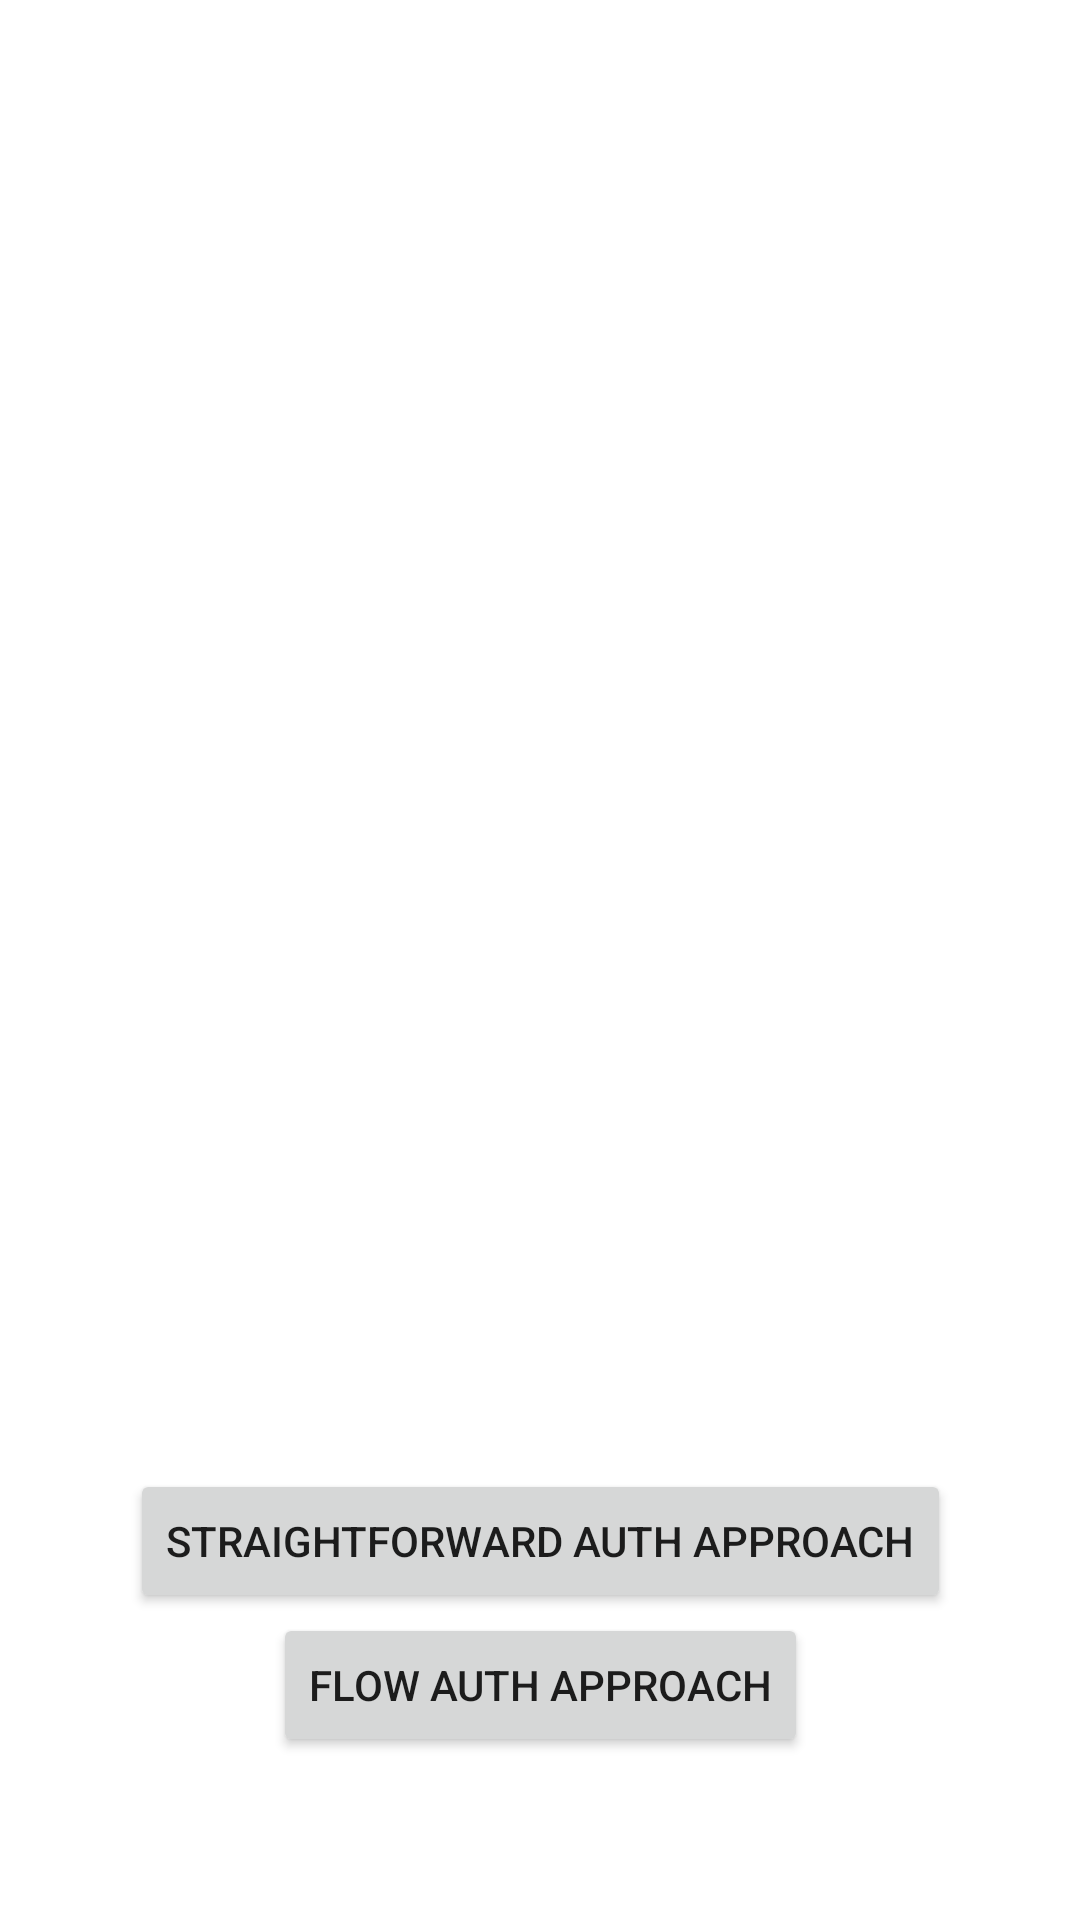

Write the Android layout XML for this screen, with the resource values it uses.
<!-- AndroidManifest.xml: application theme Theme.ConditinalNavigationSampleProject -->
<!-- res/layout/fragment_routing.xml -->
<?xml version="1.0" encoding="utf-8"?>
<androidx.constraintlayout.widget.ConstraintLayout xmlns:android="http://schemas.android.com/apk/res/android"
    xmlns:app="http://schemas.android.com/apk/res-auto"
    android:layout_width="match_parent"
    android:layout_height="match_parent">

    <Button
        android:id="@+id/button_straightforward"
        android:layout_width="wrap_content"
        android:layout_height="wrap_content"
        android:text="Straightforward auth approach"
        app:layout_constraintBottom_toTopOf="@+id/button_flow"
        app:layout_constraintLeft_toLeftOf="parent"
        app:layout_constraintRight_toRightOf="parent"
        app:layout_constraintTop_toTopOf="parent"
        app:layout_constraintVertical_bias="0.9"
        app:layout_constraintVertical_chainStyle="packed" />

    <Button
        android:id="@+id/button_flow"
        android:layout_width="wrap_content"
        android:layout_height="wrap_content"
        android:text="Flow auth approach"
        app:layout_constraintBottom_toBottomOf="parent"
        app:layout_constraintLeft_toLeftOf="parent"
        app:layout_constraintRight_toRightOf="parent"
        app:layout_constraintTop_toBottomOf="@+id/button_straightforward" />

</androidx.constraintlayout.widget.ConstraintLayout>
<!-- resources referenced by this layout -->
<resources>
  <style name="Theme.ConditinalNavigationSampleProject" parent="Theme.MaterialComponents.DayNight.DarkActionBar">
          
          <item name="colorPrimary">@color/purple_500</item>
          <item name="colorPrimaryVariant">@color/purple_700</item>
          <item name="colorOnPrimary">@color/white</item>
          
          <item name="colorSecondary">@color/teal_200</item>
          <item name="colorSecondaryVariant">@color/teal_700</item>
          <item name="colorOnSecondary">@color/black</item>
          
          <item name="android:statusBarColor" tools:targetApi="l">?attr/colorPrimaryVariant</item>
          
      </style>
  <!-- not gathered from this repository: default colours our renderer supplied (Android Studio template values) -->
  <color name="purple_500">#FF6200EE</color>
  <color name="purple_700">#FF3700B3</color>
  <color name="teal_200">#FF03DAC5</color>
  <color name="teal_700">#FF018786</color>
  <color name="black">#FF000000</color>
  <color name="white">#FFFFFFFF</color>
</resources>
